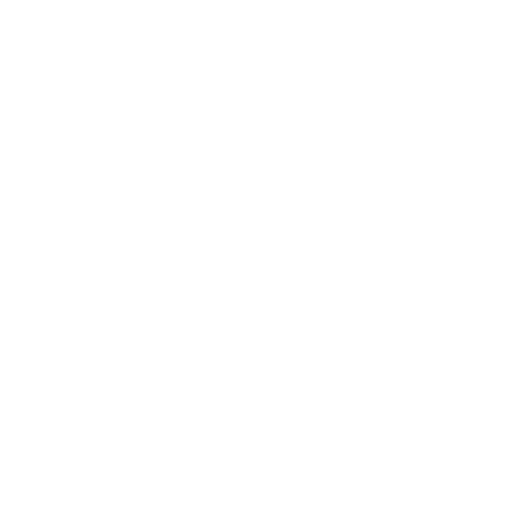
t = 0.00 s
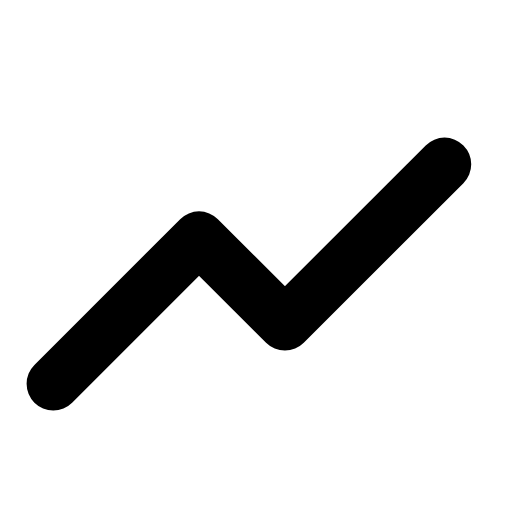
t = 0.35 s
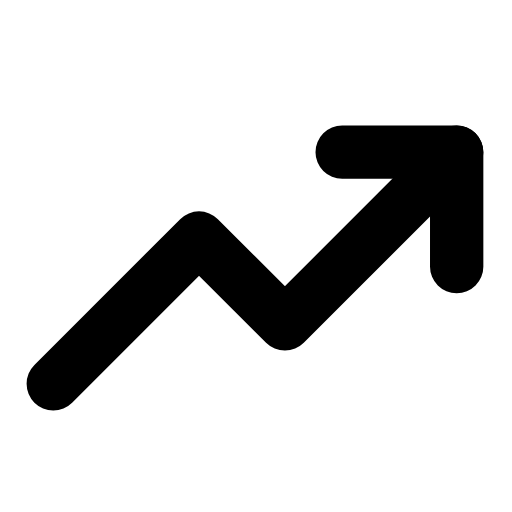
t = 0.66 s
t = 0.93 s: frame unchanged from t = 0.66 s, image omitted
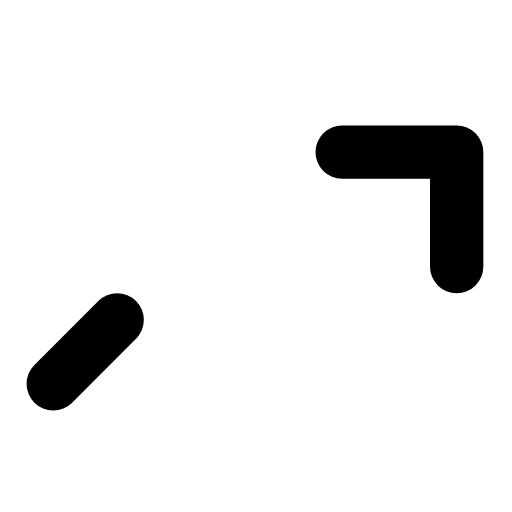
t = 1.27 s
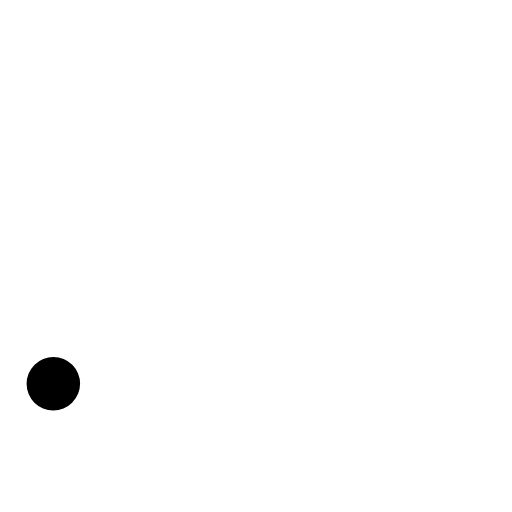
t = 1.55 s

The animated SVG that drew these frames (rendered in a browser with its animation timeline set to each time). Animation: 2 SMIL elements (animate=2); one cycle of 1.90 s, repeats indefinitely.

<svg xmlns="http://www.w3.org/2000/svg" width="24" height="24" viewBox="0 0 24 24" fill="none"><g transform="translate(-1.407 -2.75) scale(1.22)"><path stroke="currentColor" stroke-width="2.049" stroke-linecap="round" stroke-linejoin="round" fill="none" d="M3.2 17L8.8 11.4L12.1 14.7L18.7 8.1" stroke-dasharray="22"><animate attributeName="stroke-dashoffset" values="22;22;0;0;22;22;22" keyTimes="0;0.0675;0.315;0.6;0.855;0.9;1" dur="1.9s" repeatCount="indefinite" calcMode="spline" keySplines="0.16 1 0.3 1;0.16 1 0.3 1;0.16 1 0.3 1;0.16 1 0.3 1;0.16 1 0.3 1;0.16 1 0.3 1"/></path><path stroke="currentColor" stroke-width="2.049" stroke-linecap="round" stroke-linejoin="round" fill="none" d="M14.3 8.1L18.7 8.1L18.7 12.5"><animate attributeName="opacity" values="0;0;1;1;1;1;0;0;0" keyTimes="0;0.2475;0.315;0.45;0.6;0.69;0.735;0.9;1" dur="1.9s" repeatCount="indefinite" calcMode="spline" keySplines="0.16 1 0.3 1;0.16 1 0.3 1;0.16 1 0.3 1;0.16 1 0.3 1;0.16 1 0.3 1;0.16 1 0.3 1;0.16 1 0.3 1;0.16 1 0.3 1"/></path></g></svg>
